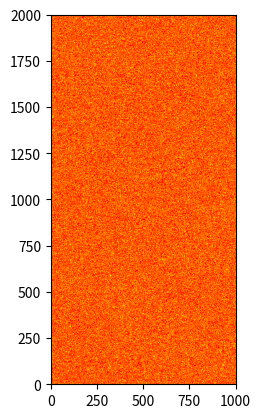

Here is the Python script that generated this plot:
import matplotlib.pyplot as plt
from matplotlib.patches import Rectangle
import numpy as np

# Generate example data
x_values = np.linspace(0, 1000, 1001)
y_values = np.linspace(0, 2000, 2001)
data = np.random.rand(len(y_values), len(x_values))

class DragRectangle:
    def __init__(self, ax, x_values, y_values, data):
        self.ax = ax
        self.x_values = x_values
        self.y_values = y_values
        self.data = data
        self.rect = Rectangle((0, 0), 0, 0, linewidth=1, edgecolor='r', facecolor='none')
        self.is_dragging = False
        self.press_event = None
        self.selected_indices = []

    def connect(self):
        self.cidpress = self.ax.figure.canvas.mpl_connect('button_press_event', self.on_press)
        self.cidrelease = self.ax.figure.canvas.mpl_connect('button_release_event', self.on_release)
        self.cidmotion = self.ax.figure.canvas.mpl_connect('motion_notify_event', self.on_motion)

    def on_press(self, event):
        if event.inaxes != self.ax:
            return

        self.press_event = event
        self.rect.set_width(0)
        self.rect.set_height(0)
        self.rect.set_xy((event.xdata, event.ydata))
        self.ax.add_patch(self.rect)
        self.is_dragging = True

    def on_motion(self, event):
        if not self.is_dragging or event.inaxes != self.ax:
            return

        width = event.xdata - self.press_event.xdata
        height = event.ydata - self.press_event.ydata

        self.rect.set_width(width)
        self.rect.set_height(height)
        self.ax.figure.canvas.draw()

    def on_release(self, event):
        if not self.is_dragging or event.inaxes != self.ax:
            return

        self.is_dragging = False
        self.ax.figure.canvas.draw()

        # Get indices of selected area
        x0, y0 = self.press_event.xdata, self.press_event.ydata
        x1, y1 = event.xdata, event.ydata
        x_indices = np.where((self.x_values >= min(x0, x1)) & (self.x_values <= max(x0, x1)))[0]
        y_indices = np.where((self.y_values >= min(y0, y1)) & (self.y_values <= max(y0, y1)))[0]

        # Get values within selected area
        self.selected_indices = []
        for j in y_indices:
            row_values = [self.data[j, i] for i in x_indices]
            self.selected_indices.append(row_values)

        print(self.findImportantValues())

    def findImportantValues(self):

        # finds the row containing the peak
        max_value = float('-inf')
        max_list = None
        for sublist in self.data:
            sublist_max = max(sublist)
            if sublist_max > max_value:
                max_value = sublist_max
                max_list = sublist
        
        max_index = np.argmax(max_list)
        bottom_value = (max_list[max_index - 1] + max_list[max_index - 2]) / 2

        return max_value, bottom_value


# Example usage
fig, ax = plt.subplots()
ax.imshow(data, cmap='hot', origin='lower', extent=[0, 1000, 0, 2000])

# Create the draggable rectangle
dr = DragRectangle(ax, x_values, y_values, data)
dr.connect()

plt.show()
